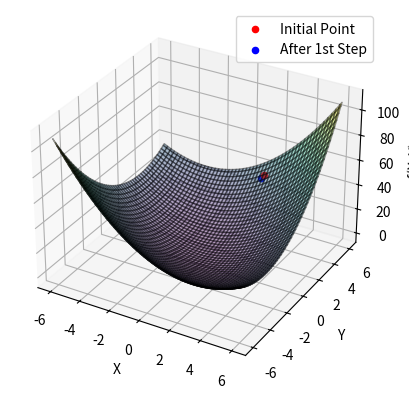

Recreate this plot in Python.
import numpy as np
import matplotlib.pyplot as plt
from mpl_toolkits.mplot3d import Axes3D
import math
# Define the function f(x, y) = x² + xy + y²
def f(x, y):
    return x*x + x*y + y*y
# Define the partial derivatives of f with respect to x and y
def df_dx(x, y):
    return 2*x + y
def df_dy(x, y):
    return x + 2*y

# Gradient descent function
def gradient_descent(x, y, learning_rate):
    x_new = x - learning_rate * df_dx(x, y)
    y_new = y - learning_rate * df_dy(x, y)
    return x_new, y_new

# Initial values
x_start, y_start = 1.3, 5.4
learning_rate = 0.01

# Perform the first step of gradient descent
x_new, y_new = gradient_descent(x_start, y_start, learning_rate)

# Print the results
print(f"Initial values: x = {x_start}, y = {y_start}")
print(f"Gradient descent step: x_new = {x_new}, y_new = {y_new}")

# Create a meshgrid for 3D plot
x_vals = np.linspace(-6, 6, 100)
y_vals = np.linspace(-6, 6, 100)
X, Y = np.meshgrid(x_vals, y_vals)
Z = f(X, Y)

# Plot the 3D surface of the source function
fig = plt.figure()
ax = fig.add_subplot(111, projection='3d')
ax.plot_surface(X, Y, Z, cmap='viridis', alpha=0.4, edgecolor='k')

# Plot the point of the initial values
ax.scatter(x_start, y_start, f(x_start, y_start), color='red', label='Initial Point')

# Plot the point after the first step of gradient descent
ax.scatter(x_new, y_new, f(x_new, y_new), color='blue', label='After 1st Step')

# Set labels and legend
ax.set_xlabel('X')
ax.set_ylabel('Y')
ax.set_zlabel('f(X, Y)')
ax.legend()

# Show the plot
plt.show()
plt.show()